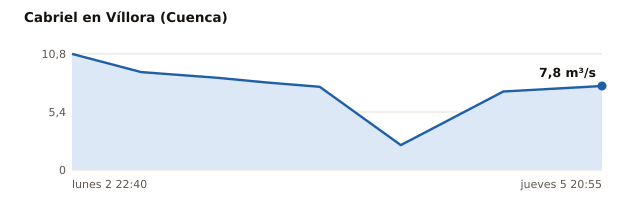

Values plotted in this chart, from the file beside it:
estacion, rio, provincia, hora_utc, caudal_m3s, fuente
Víllora, Cabriel, Cuenca, 2026-11-02T21:40Z, 10.81, Confederación Hidrográfica del Júcar
Víllora, Cabriel, Cuenca, 2026-11-03T06:50Z, 9.12, Confederación Hidrográfica del Júcar
Víllora, Cabriel, Cuenca, 2026-11-03T17:05Z, 8.58, Confederación Hidrográfica del Júcar
Víllora, Cabriel, Cuenca, 2026-11-03T23:20Z, 8.16, Confederación Hidrográfica del Júcar
Víllora, Cabriel, Cuenca, 2026-11-04T06:30Z, 7.75, Confederación Hidrográfica del Júcar
Víllora, Cabriel, Cuenca, 2026-11-04T17:15Z, 2.32, Confederación Hidrográfica del Júcar
Víllora, Cabriel, Cuenca, 2026-11-05T06:50Z, 7.31, Confederación Hidrográfica del Júcar
Víllora, Cabriel, Cuenca, 2026-11-05T19:55Z, 7.82, Confederación Hidrográfica del Júcar
